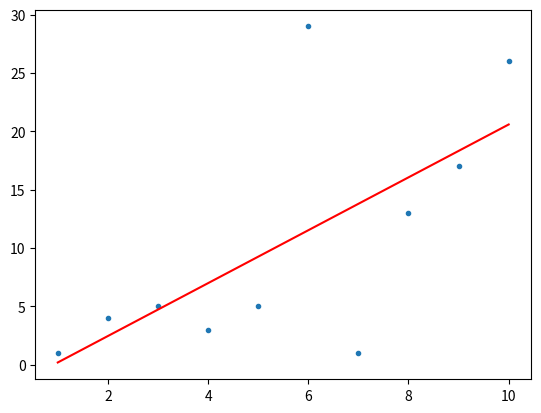

Generate this figure with matplotlib:
import numpy as np
import matplotlib.pyplot as plt

x = np.array([1,2,3,4,5,6,7,8,9,10])
y = np.array([1,4,5,3,5,29,1,13,17,26])
func1 = np.polyfit(x,y,1)
#print(func1)
plt.plot(x,y,'.')
plt.plot(x,np.polyval(func1,x),'r-')
plt.show()